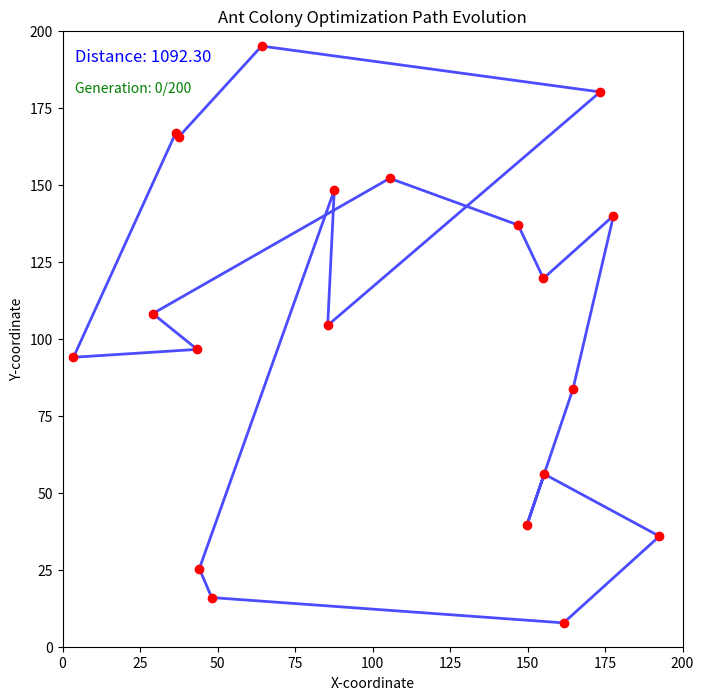

The matplotlib source for this figure:
import numpy as np
from numpy.typing import NDArray
import matplotlib.pyplot as plt
from matplotlib.animation import FuncAnimation
import time

NUM_CITIES = 20
NUM_ANTS = NUM_CITIES
PHEROMONE_IMPORTANCE = 1
DISTANCE_IMPORTANCE = 2
NUM_MIGRATIONS = 200
VAPORIZATION_COEFFICIENT = 0.5
Q = 1

def generate_cities(count):
    return [np.random.uniform(low=0, high=200, size=2) for _ in range(count)]


def calculate_euclidean_distance(first, second):
    first_part = first[0] - second[0]
    second_part = first[1] - second[1]
    return np.sqrt((np.power(first_part, 2) + np.power(second_part, 2)))


def calculate_distance_matrix(cities):
    count = len(cities)
    matrix = np.zeros((count, count))
    
    for i in range(count):
        for j in range(i, count):
            if i == j:
                continue
            distance = calculate_euclidean_distance(cities[i], cities[j])
            matrix[i,j] = distance
            matrix[j,i] = distance
    return matrix

def compute_distance(individual, matrix, compute_end_start=True):
    total_distance = 0
    for i in range(len(individual) - 1):
        total_distance += matrix[individual[i], individual[i + 1]]
    if compute_end_start:
        total_distance += matrix[individual[0], individual[len(individual) - 1]]
    return total_distance

def animate_connections(cities, solutions, distances):
    fig, ax = plt.subplots(figsize=(8, 8))
    cities = np.array(cities)
    scatter = ax.scatter(cities[:, 0], cities[:, 1], color='red', zorder=2)

    distance_text = ax.text(0.02, 0.95, '', transform=ax.transAxes, fontsize=12, color='blue')
    generation_text = ax.text(0.02, 0.90, '', transform=ax.transAxes, fontsize=10, color='green')
    path_line, = ax.plot([], [], color='blue', alpha=0.7, linewidth=2, zorder=1)
    
    def update(frame):
        solution = solutions[frame]
        distance = distances[frame]
        
        path = cities[solution]
        path_line.set_data(path[:, 0], path[:, 1])
        
        distance_text.set_text(f'Distance: {distance:.2f}')
        generation_text.set_text(f'Generation: {frame}/{len(solutions)-1}')
        
        return path_line, scatter, distance_text, generation_text
    
    ax.set_xlim(0, 200)
    ax.set_ylim(0, 200)
    ax.set_title('Ant Colony Optimization Path Evolution')
    ax.set_xlabel('X-coordinate')
    ax.set_ylabel('Y-coordinate')

    anim = FuncAnimation(
        fig, update, frames=len(solutions), interval=100, blit=True
    )
    return anim



def calculate_visibility_matrix(distance_matrix: NDArray[np.float64]):
    shape = distance_matrix.shape[0]
    visibility_matrix = np.zeros((shape, shape))
    for i in range(shape):
        for j in range(shape):
            if i == j: 
                continue
            value = 1 / distance_matrix[i,j]
            visibility_matrix[i,j] = value
            visibility_matrix[j,i] = value
    return visibility_matrix

def calculate_probabilities(pheromone_matrix, visibility_matrix, current_city):
    arr = []
    for target_city in range(NUM_CITIES):
        pheromone = pheromone_matrix[current_city, target_city] ** PHEROMONE_IMPORTANCE
        distance = visibility_matrix[current_city, target_city] ** DISTANCE_IMPORTANCE
        arr.append(pheromone * distance)
    
    sum_weights = np.sum(arr)
    for i in range(NUM_CITIES):
        if arr[i] <= 0:
            continue
        arr[i] = arr[i] / sum_weights
    return arr

cities = generate_cities(NUM_CITIES)
distance_matrix = calculate_distance_matrix(cities)
visibility_matrix = calculate_visibility_matrix(distance_matrix)
pheromone_matrix = np.ones(distance_matrix.shape)

best_solution = None
best_distance = float('inf')
best_idx = -1

solutions = []
distances = []
start = time.time()
for migration in range(NUM_MIGRATIONS):
    current_solutions = []
    for ant in range(NUM_ANTS):
        current_ant_visibility_matrix = np.copy(visibility_matrix)
        solution = [ant]
        current_city = solution[-1]
        current_ant_visibility_matrix[:, current_city] = 0
        for _ in range(NUM_CITIES - 1):
            probabilities = calculate_probabilities(pheromone_matrix, current_ant_visibility_matrix, current_city)
            r = np.random.uniform()
            cumulative = np.cumsum(probabilities)
            city = np.where((r < cumulative) & (cumulative > r))[0][0]
            solution.append(city)
            current_city = city
            current_ant_visibility_matrix[:, current_city] = 0
        solution.append(ant)
        current_solutions.append(solution)
    
    pheromone_matrix *= VAPORIZATION_COEFFICIENT
    current_distances = []
    for solution in current_solutions:
        current_distances.append(compute_distance(solution, distance_matrix, compute_end_start=False))
        for i in range(len(solution) - 2):
            idx_1 = solution[i]
            idx_2 = solution[i + 1]
            pheromone_matrix[idx_1, idx_2] += Q / current_distances[-1]

    min_idx = np.argmin(current_distances)
    if current_distances[min_idx] < best_distance:
        best_solution = current_solutions[min_idx]
        best_distance = current_distances[min_idx]
        best_idx = migration
    solutions.append(current_solutions[min_idx])
    distances.append(current_distances[min_idx])

solutions.append(best_solution)
distances.append(best_distance)
print(f"Elapsed: {time.time() - start}")
animation = animate_connections(np.array(cities), solutions, distances)
plt.show()
